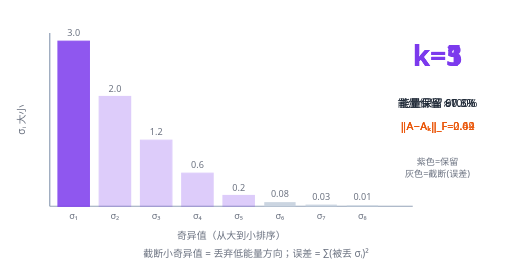
t = 0.00 s
t = 1.49 s: frame unchanged from t = 0.00 s, image omitted
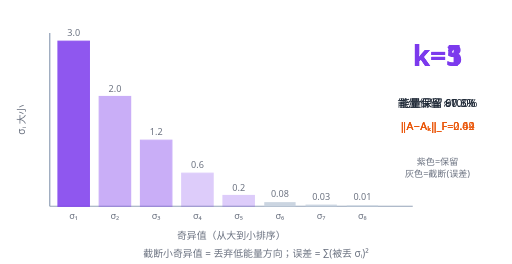
t = 2.99 s
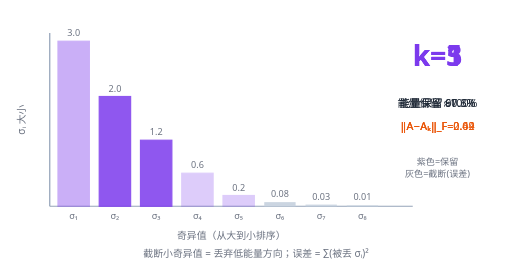
t = 4.48 s
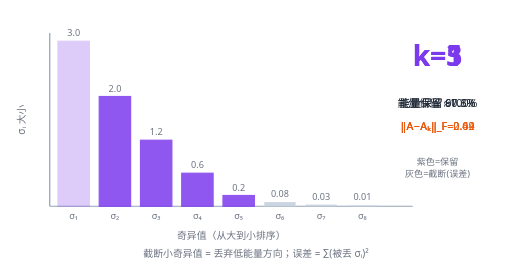
t = 6.03 s
t = 7.58 s: frame unchanged from t = 0.00 s, image omitted

The animated SVG that drew these frames (rendered in a browser with its animation timeline set to each time). Animation: 14 SMIL elements (animate=14); one cycle of 9.00 s, repeats indefinitely.

<?xml version="1.0" encoding="UTF-8"?>
<svg xmlns="http://www.w3.org/2000/svg" viewBox="0 0 620 320" width="100%" height="100%" font-family="system-ui, -apple-system, 'Segoe UI', Roboto, Helvetica, Arial, sans-serif">
  <title>奇异值谱与 Eckart-Young 截断</title>
<desc>8 个奇异值从大到小排列；前 k 个高亮保留、后续淡化为误差，k 在 1/3/5 间切换，右侧实时显示 Frobenius 误差与能量保留率。</desc>
<style>
    .axis { color: #94a3b8; }
    .ink { color: #1f2937; }
    .lbl { color: #374151; }
    .dim { color: #6b7280; }
    .keep { color: #7c3aed; }
    .drop { color: #cbd5e1; }
    .err { color: #ea580c; }
    .num { color: #1f2937; }
    @media (prefers-color-scheme: dark) {
      .axis { color: #475569; } .ink { color: #e5e7eb; } .lbl { color: #e5e7eb; }
      .dim { color: #9ca3af; } .keep { color: #a78bfa; } .drop { color: #334155; }
      .err { color: #fb923c; } .num { color: #e5e7eb; }
    }
  </style>

<!-- σ 值: 3.0, 2.0, 1.2, 0.6, 0.2, 0.08, 0.03, 0.01 ；最大 3.0 → 200px 高 -->
<!-- 坐标原点 (60, 250)，8 根柱宽 38，间隔 12，从 x=70 开始 -->
<line class="axis" x1="60" y1="250" x2="500" y2="250" stroke="currentColor" stroke-width="1.5"/>
<line class="axis" x1="60" y1="40" x2="60" y2="250" stroke="currentColor" stroke-width="1.5"/>

<!-- 柱子高度: σ×(200/3)=σ×66.67。x 起始 70，步长 50 -->
<!-- i=1 σ=3.0 h=200 ; i=2 σ=2.0 h=133 ; i=3 σ=1.2 h=80 ; i=4 σ=0.6 h=40 ; i=5 σ=0.2 h=13 ; i=6 σ=0.08 h=5 ; i=7 σ=0.03 h=2 ; i=8 σ=0.01 h=1 -->

<!-- 保留的柱子（紫，随 k 切换）。k 在 1/3/5 间循环 -->
<g>
    <!-- k=1 时只 i=1 保留 -->
    <rect class="keep" x="70" y="50" width="38" height="200" fill="currentColor" opacity="0.85" stroke="currentColor" stroke-width="1.5">
      <animate attributeName="opacity" values="0.85; 0.85; 0.85; 0.25; 0.25; 0.25; 0.85; 0.85" keyTimes="0; 0.33; 0.34; 0.55; 0.56; 0.78; 0.79; 1" dur="9s" repeatCount="indefinite"/>
    </rect>
    <!-- i=2: k>=3 保留 -->
    <rect class="keep" x="120" y="117" width="38" height="133" fill="currentColor" opacity="0.25" stroke="currentColor" stroke-width="1.5">
      <animate attributeName="opacity" values="0.25; 0.25; 0.85; 0.85; 0.85; 0.85; 0.25; 0.25" keyTimes="0; 0.33; 0.34; 0.55; 0.56; 0.78; 0.79; 1" dur="9s" repeatCount="indefinite"/>
    </rect>
    <!-- i=3: k>=3 保留 -->
    <rect class="keep" x="170" y="170" width="38" height="80" fill="currentColor" opacity="0.25" stroke="currentColor" stroke-width="1.5">
      <animate attributeName="opacity" values="0.25; 0.25; 0.85; 0.85; 0.85; 0.85; 0.25; 0.25" keyTimes="0; 0.33; 0.34; 0.55; 0.56; 0.78; 0.79; 1" dur="9s" repeatCount="indefinite"/>
    </rect>
    <!-- i=4: k>=5 保留 -->
    <rect class="keep" x="220" y="210" width="38" height="40" fill="currentColor" opacity="0.25" stroke="currentColor" stroke-width="1.5">
      <animate attributeName="opacity" values="0.25; 0.25; 0.25; 0.25; 0.85; 0.85; 0.25; 0.25" keyTimes="0; 0.33; 0.34; 0.55; 0.56; 0.78; 0.79; 1" dur="9s" repeatCount="indefinite"/>
    </rect>
    <!-- i=5: k>=5 保留 -->
    <rect class="keep" x="270" y="237" width="38" height="13" fill="currentColor" opacity="0.25" stroke="currentColor" stroke-width="1.5">
      <animate attributeName="opacity" values="0.25; 0.25; 0.25; 0.25; 0.85; 0.85; 0.25; 0.25" keyTimes="0; 0.33; 0.34; 0.55; 0.56; 0.78; 0.79; 1" dur="9s" repeatCount="indefinite"/>
    </rect>
    <!-- i=6..8 始终丢弃（灰） -->
    <rect class="drop" x="320" y="245" width="38" height="5" fill="currentColor"/>
    <rect class="drop" x="370" y="248" width="38" height="2" fill="currentColor"/>
    <rect class="drop" x="420" y="249" width="38" height="1" fill="currentColor"/>
  </g>

<!-- σ 数值标签 -->
<g class="dim" font-size="11" fill="currentColor" text-anchor="middle">
    <text x="89" y="44">3.0</text>
    <text x="139" y="111">2.0</text>
    <text x="189" y="164">1.2</text>
    <text x="239" y="204">0.6</text>
    <text x="289" y="231">0.2</text>
    <text x="339" y="239">0.08</text>
    <text x="389" y="242">0.03</text>
    <text x="439" y="243">0.01</text>
  </g>
<!-- i 轴标签 -->
<g class="dim" font-size="11" fill="currentColor" text-anchor="middle">
    <text x="89" y="266">σ₁</text><text x="139" y="266">σ₂</text><text x="189" y="266">σ₃</text>
    <text x="239" y="266">σ₄</text><text x="289" y="266">σ₅</text><text x="339" y="266">σ₆</text>
    <text x="389" y="266">σ₇</text><text x="439" y="266">σ₈</text>
  </g>
<text class="dim" x="280" y="290" font-size="12" fill="currentColor" text-anchor="middle">奇异值（从大到小排序）</text>
<text class="dim" x="30" y="145" font-size="12" fill="currentColor" text-anchor="middle" transform="rotate(-90,30,145)">σᵢ 大小</text>

<!-- 右侧信息面板：随 k 切换 -->
<g transform="translate(530,80)" text-anchor="middle">
    <text class="keep" font-size="34" font-weight="700" fill="currentColor">k=1
      <animate attributeName="opacity" values="1;1;0;0;0;0;1" keyTimes="0;0.33;0.34;0.55;0.56;0.78;0.79" dur="9s" repeatCount="indefinite"/>
    </text>
    <text class="keep" font-size="34" font-weight="700" fill="currentColor">k=3
      <animate attributeName="opacity" values="0;0;1;1;0;0;0" keyTimes="0;0.33;0.34;0.55;0.56;0.78;0.79" dur="9s" repeatCount="indefinite"/>
    </text>
    <text class="keep" font-size="34" font-weight="700" fill="currentColor">k=5
      <animate attributeName="opacity" values="0;0;0;0;1;1;0" keyTimes="0;0.33;0.34;0.55;0.56;0.78;0.79" dur="9s" repeatCount="indefinite"/>
    </text>
  </g>
<!-- 保留率 -->
<g transform="translate(530,130)" text-anchor="middle" font-size="13">
    <text class="ink" fill="currentColor">能量保留 60.6%
      <animate attributeName="opacity" values="1;1;0;0;0;0;1" keyTimes="0;0.33;0.34;0.55;0.56;0.78;0.79" dur="9s" repeatCount="indefinite"/>
    </text>
    <text class="ink" fill="currentColor">能量保留 97.3%
      <animate attributeName="opacity" values="0;0;1;1;0;0;0" keyTimes="0;0.33;0.34;0.55;0.56;0.78;0.79" dur="9s" repeatCount="indefinite"/>
    </text>
    <text class="ink" fill="currentColor">能量保留 ≈100%
      <animate attributeName="opacity" values="0;0;0;0;1;1;0" keyTimes="0;0.33;0.34;0.55;0.56;0.78;0.79" dur="9s" repeatCount="indefinite"/>
    </text>
  </g>
<!-- Frobenius 误差 -->
<g transform="translate(530,158)" text-anchor="middle" font-size="13">
    <text class="err" fill="currentColor">‖A−Aₖ‖_F=2.42
      <animate attributeName="opacity" values="1;1;0;0;0;0;1" keyTimes="0;0.33;0.34;0.55;0.56;0.78;0.79" dur="9s" repeatCount="indefinite"/>
    </text>
    <text class="err" fill="currentColor">‖A−Aₖ‖_F=0.64
      <animate attributeName="opacity" values="0;0;1;1;0;0;0" keyTimes="0;0.33;0.34;0.55;0.56;0.78;0.79" dur="9s" repeatCount="indefinite"/>
    </text>
    <text class="err" fill="currentColor">‖A−Aₖ‖_F=0.09
      <animate attributeName="opacity" values="0;0;0;0;1;1;0" keyTimes="0;0.33;0.34;0.55;0.56;0.78;0.79" dur="9s" repeatCount="indefinite"/>
    </text>
  </g>
<text class="dim" x="530" y="200" font-size="11" fill="currentColor" text-anchor="middle">紫色=保留</text>
<text class="dim" x="530" y="215" font-size="11" fill="currentColor" text-anchor="middle">灰色=截断(误差)</text>

<text class="dim" x="310" y="312" font-size="12" fill="currentColor" text-anchor="middle">
    截断小奇异值 = 丢弃低能量方向；误差 = ∑(被丢 σᵢ)²
  </text>
</svg>
